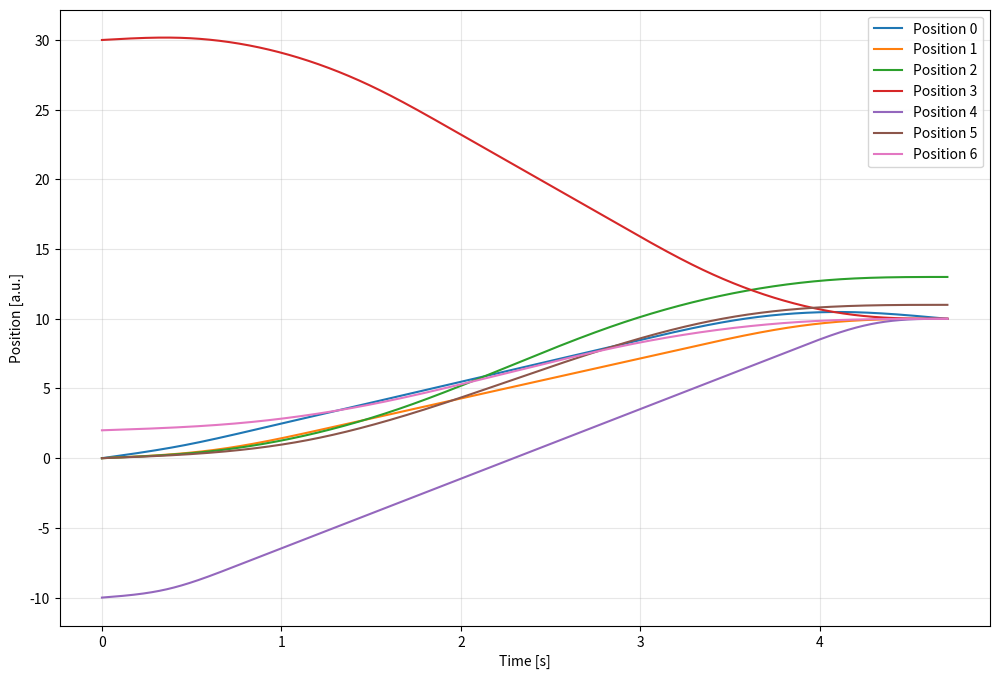
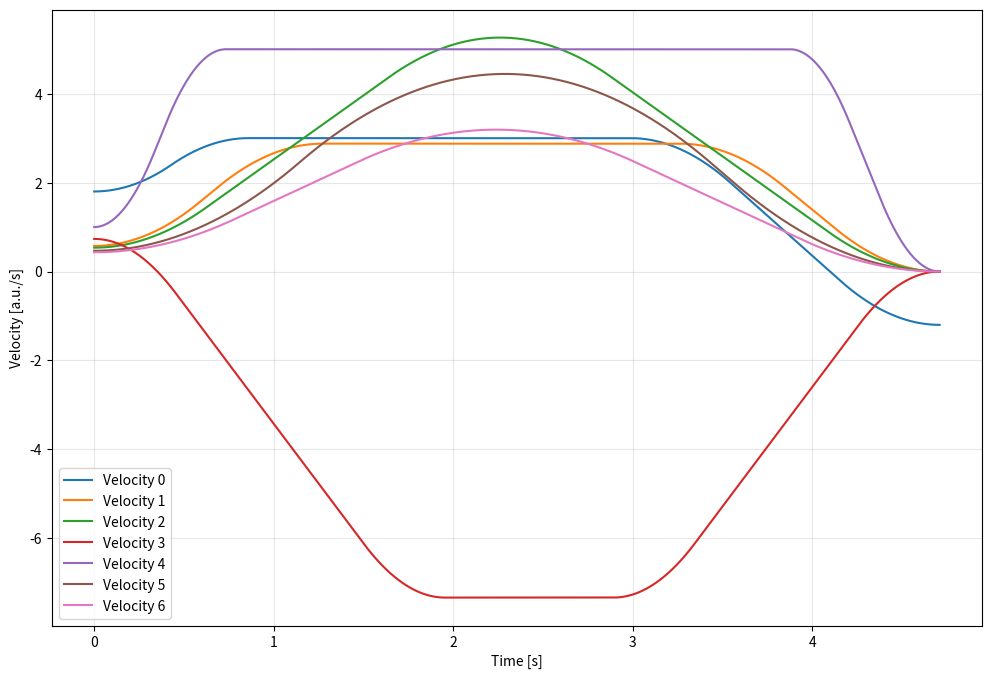
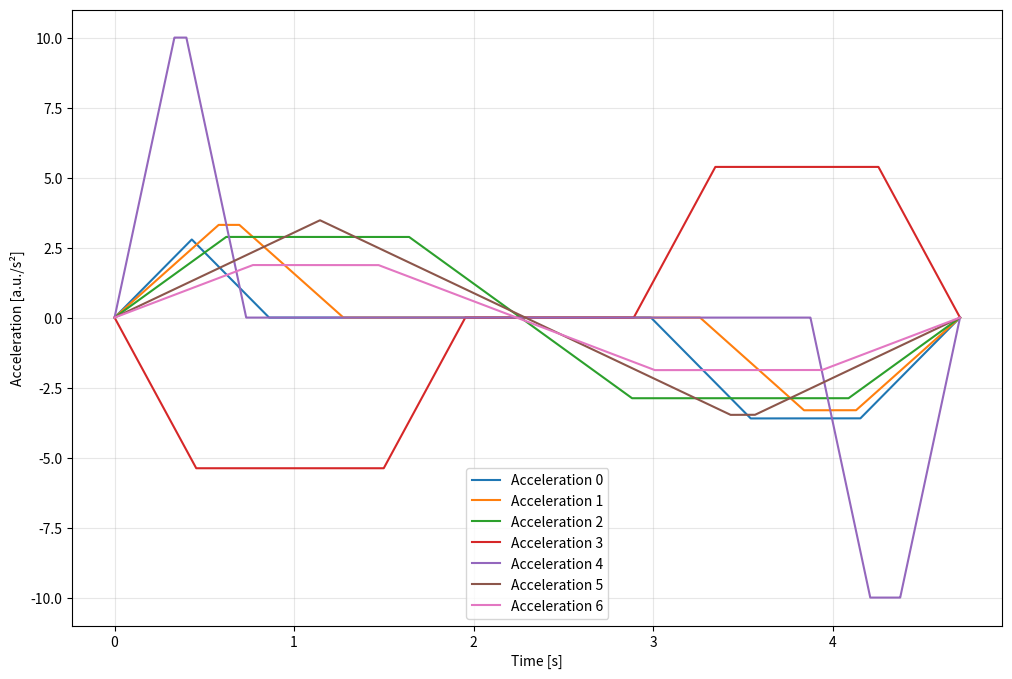
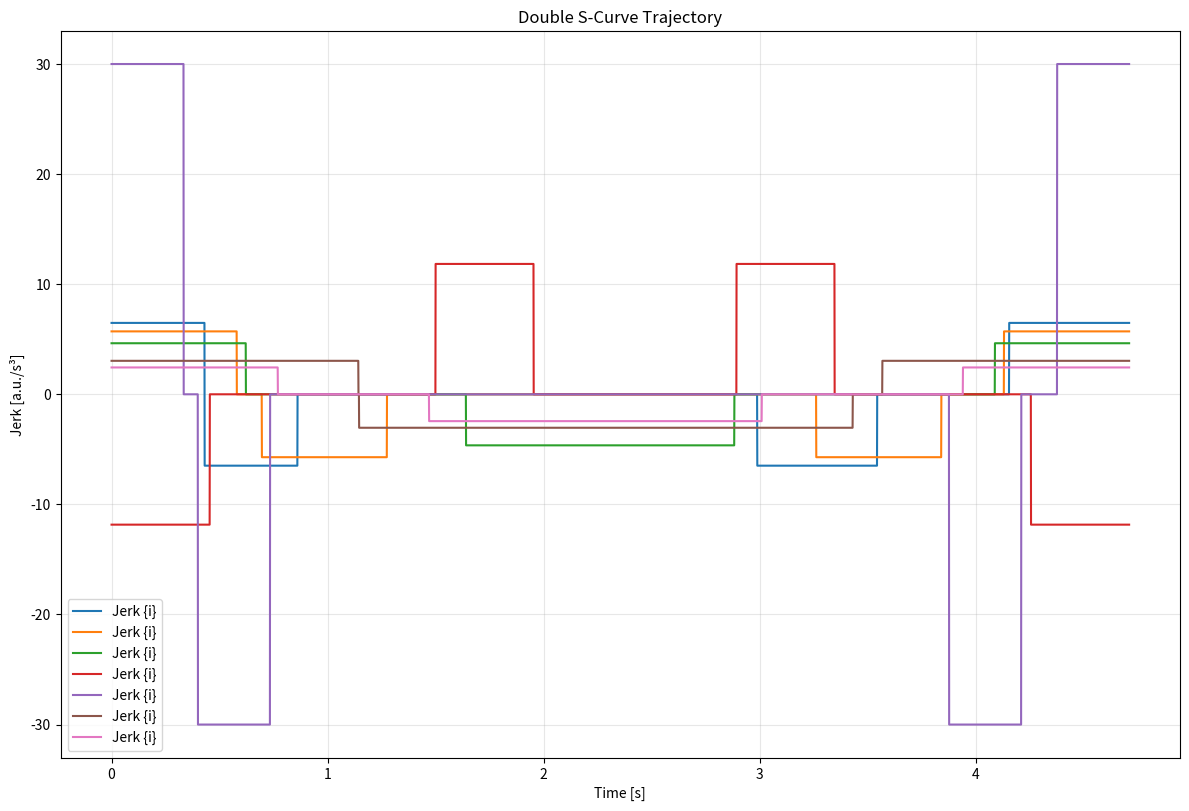

Write the Python code that produced these figures, in order.
import math
import matplotlib.pyplot as plt
import numpy as np
import copy



class DoubleSCurveTrajectoryGenerator:
    def __init__(self, dof, q0_in, q1_in, v0_in, v1_in, vmax, vmin, amax, amin, jmax, jmin):
        self.dof = dof
        self.t_list = []
        self.traj_pos = []
        self.traj_vel = []
        self.traj_acc = []
        self.traj_jerk = []
        self.lambda_ = 0.999
        self.max_iter = 1000
        self.reset(q0_in, q1_in, v0_in, v1_in, vmax, vmin, amax, amin, jmax, jmin)
    
    def reset(self, q0_in, q1_in, v0_in, v1_in, vmax, vmin, amax, amin, jmax, jmin):
        # 1. 给定初始条件，做相应转换
        self.sigma = np.array([np.sign(q1_in - q0_in) for q1_in, q0_in in zip(q1_in, q0_in)])
        self.q0 = [q0_in * sigma for q0_in, sigma in zip(q0_in, self.sigma)]
        self.q1 = [q1_in * sigma for q1_in, sigma in zip(q1_in, self.sigma)]
        self.v0 = [v0_in * sigma for v0_in, sigma in zip(v0_in, self.sigma)]
        self.v1 = [v1_in * sigma for v1_in, sigma in zip(v1_in, self.sigma)]
        self.v_max = [0.5 * (sigma + 1) * vmax + 0.5 * (sigma - 1) * vmin for vmax, vmin, sigma in zip(vmax, vmin, self.sigma)]
        self.v_min = [0.5 * (sigma + 1) * vmin + 0.5 * (sigma - 1) * vmax for vmax, vmin, sigma in zip(vmax, vmin, self.sigma)] 
        self.a_max = [0.5 * (sigma + 1) * amax + 0.5 * (sigma - 1) * amin for amax, amin, sigma in zip(amax, amin, self.sigma)]
        self.a_min = [0.5 * (sigma + 1) * amin + 0.5 * (sigma - 1) * amax for amax, amin, sigma in zip(amax, amin, self.sigma)]
        self.j_max = [0.5 * (sigma + 1) * jmax + 0.5 * (sigma - 1) * jmin for jmax, jmin, sigma in zip(jmax, jmin, self.sigma)]
        self.j_min = [0.5 * (sigma + 1) * jmin + 0.5 * (sigma - 1) * jmax for jmax, jmin, sigma in zip(jmax, jmin, self.sigma)]

        self.T = np.zeros(self.dof)
        self.T_a = np.zeros(self.dof)
        self.T_d = np.zeros(self.dof)
        self.T_j1 = np.zeros(self.dof)
        self.T_j2 = np.zeros(self.dof)
        self.T_v = np.zeros(self.dof)
        self.T_j = np.zeros(self.dof)

        self.v_lim = np.zeros(self.dof)
        self.a_lim_a = np.zeros(self.dof)
        self.a_lim_d = np.zeros(self.dof)

    def multi_double_s_curve_trajectory(self, dt):
        max_time = 0.
        for i in range(self.dof):
            total_time = self.double_s_curve_trajectory(axis = i)
            if total_time > max_time:
                max_time = total_time
            # 初始化空列表来收集所有关节的数据
        all_pos = []
        all_vel = []
        all_acc = []
        all_jerk = []
        print(f"max_time: {max_time}")
        # 为每个关节生成轨迹
        list_length = []
        for axis in range(self.dof):
            t_list, pos, vel, acc, jerk = self.get_profile(dt, axis, max_time)
            length = len(pos)
            list_length.append(length)  
            print(f"axis: {axis}, length: {length}")
        
            all_pos.append(pos)
            all_vel.append(vel)
            all_acc.append(acc)
            all_jerk.append(jerk)
            
        # 使用np.array()直接创建二维数组
        self.t_list = t_list
        self.traj_pos = np.array(all_pos)
        self.traj_vel = np.array(all_vel)
        self.traj_acc = np.array(all_acc)
        self.traj_jerk = np.array(all_jerk)
        print(f"traj_pos.shape {self.traj_pos.shape}")
        return max_time
            

    def double_s_curve_trajectory(self, axis):
        # 2. 假设v_max与a_max可达，计算各段时间值
        if (self.v_max[axis] - self.v0[axis]) * self.j_max[axis] < self.a_max[axis] ** 2:
            print(f"无法达到a_max")
            self.T_j1[axis] = np.sqrt((self.v_max[axis] - self.v0[axis]) / self.j_max[axis])
            self.T_a[axis] = 2 * self.T_j1[axis]
        else:
            self.T_j1[axis] = self.a_max[axis] / self.j_max[axis]
            self.T_a[axis] = self.T_j1[axis] + (self.v_max[axis] - self.v0[axis]) / self.a_max[axis]

        if (self.v_max[axis] - self.v1[axis]) * self.j_max[axis] < self.a_max[axis] ** 2:
            print(f"无法达到a_min")
            self.T_j2[axis] = np.sqrt((self.v_max[axis] - self.v1[axis]) / self.j_max[axis])    
            self.T_d[axis] = 2 * self.T_j2[axis]
        else:
            self.T_j2[axis] = self.a_max[axis] / self.j_max[axis]
            self.T_d[axis] = self.T_j2[axis] + (self.v_max[axis] - self.v1[axis]) / self.a_max[axis]
        
        self.T_v[axis] = (self.q1[axis] - self.q0[axis])/self.v_max[axis] - 0.5 * self.T_a[axis] * (1 + self.v0[axis]/self.v_max[axis]) - 0.5 * self.T_d[axis] * (1 + self.v1[axis]/self.v_max[axis])

        # 3. 分情况处理
        if self.T_v[axis] > 0:
            print(f"可以达到v_max")
            self.T[axis] = self.T_a[axis] + self.T_d[axis] + self.T_v[axis]
            print(f"Ta = {self.T_a[axis]:.4f}, Tv = {self.T_v[axis]:.4f}, Td = {self.T_d[axis]:.4f}, Tj1 = {self.T_j1[axis]:.4f}, Tj2 = {self.T_j2[axis]:.4f}")
            self.calc_max_vel_and_acc(axis)
            print(f"calculation finished, total time is {self.T[axis]:.4f}")
            return self.T[axis]
        
        self.T_v[axis] = 0.
        print(f"无法达到v_max")
        self.T[axis] = self.T_a[axis] + self.T_d[axis] + self.T_v[axis]
        print(f"T = {self.T[axis]:.4f} Ta = {self.T_a[axis]:.4f}, Tv = {self.T_v[axis]:.4f}, Td = {self.T_d[axis]:.4f}, Tj1 = {self.T_j1[axis]:.4f}, Tj2 = {self.T_j2[axis]:.4f}")
        iteration = 0
        while True:
            if iteration >= self.max_iter:
                break
            self.calc_traj_para(axis)
            # self.print_info()
            if self.T_a[axis] < 0 or self.T_d[axis] < 0:
                if self.T_a[axis] < 0 and self.v0[axis] > self.v1[axis]:
                    print("不存在加速段")
                    self.T_a[axis] = 0.
                    self.T_d[axis] = 2 * (self.q1[axis] - self.q0[axis])/(self.v1[axis] + self.v0[axis])
                    self.T_j1[axis] = 0.
                    value = self.j_max[axis] * (self.j_max[axis] * ((self.q1[axis] - self.q0[axis])**2) + ((self.v1[axis] + self.v0[axis])**2) * (self.v1[axis] - self.v0[axis]))
                    if value < 0.:
                        print(f"3.28b根号内为负，无法计算轨迹")
                        self.T[axis] = 0
                        break
                    self.T_j2[axis] = (self.j_max[axis] * (self.q1[axis] - self.q0[axis]) - np.sqrt(value))/(self.j_max[axis] * (self.v1[axis] + self.v0[axis]))
                if self.T_d[axis] < 0 and self.v1[axis] > self.v0[axis]:
                    print("不存在减速段")
                    self.T_d[axis] = 0.
                    self.T_a[axis] = 2 * (self.q1[axis] - self.q0[axis])/(self.v1[axis] + self.v0[axis])
                    self.T_j2[axis] = 0.
                    value = self.j_max[axis] * (self.j_max[axis] * (self.q1[axis] - self.q0[axis])**2 - (self.v1[axis] + self.v0[axis])**2 * (self.v1[axis] - self.v0[axis]))
                    if value < 0.:
                        print(f"3.29b根号内为负，无法计算轨迹")
                        self.T[axis] = 0
                        break
                    self.T_j1[axis] = (self.j_max[axis] * (self.q1[axis] - self.q0[axis]) - np.sqrt(value))/(self.j_max[axis] * (self.v1[axis] + self.v0[axis]))
                self.calc_max_vel_and_acc(axis)
                print(f"calculation finished, total time is {self.T[axis]:.4f}")
                return self.T[axis]
            else:
                if self.T_a[axis] > 2 * self.T_j[axis] and self.T_d[axis] > 2 * self.T_j[axis]:
                    print(f"存在加减速段")
                    self.calc_max_vel_and_acc(axis)
                    print(f"calculation finished, total time is {self.T[axis]:.4f}")
                    break
                else:
                    iteration += 1
                    # print(f"iteration {iteration} start")
                    self.a_max[axis] *= self.lambda_
                    self.a_min[axis] *= self.lambda_
        return self.T[axis]
            
    def calc_traj_para(self, axis):
        self.T_j1[axis] = self.T_j2[axis] = self.T_j[axis] = self.a_max[axis] / self.j_max[axis]
        delta = (self.a_max[axis]**4)/(self.j_max[axis]**2) + 2 * (self.v0[axis]**2 + self.v1[axis]**2) + \
        self.a_max[axis] * (4 * (self.q1[axis] - self.q0[axis]) - (2 * self.a_max[axis] * (self.v0[axis] + self.v1[axis]))/self.j_max[axis])
        if delta < 0.:
            print(f"3.27根号内为负，无法计算轨迹")
            self.T[axis] = 0
            return self.T[axis]
        self.T_a[axis] = ((self.a_max[axis]**2)/self.j_max[axis] - 2 * self.v0[axis] + np.sqrt(delta))/(2 * self.a_max[axis])
        self.T_d[axis] = ((self.a_max[axis]**2)/self.j_max[axis] - 2 * self.v1[axis] + np.sqrt(delta))/(2 * self.a_max[axis])
        # print(f"calc_traj_para T_a = {self.T_a:.4f}, Tv = {self.T_v:.4f}, Td = {self.T_d:.4f}, Tj1 = {self.T_j1:.4f}, Tj2 = {self.T_j2:.4f}")
        self.T[axis] = self.T_a[axis] + self.T_d[axis] + self.T_v[axis]

    def calc_max_vel_and_acc(self, axis):
        self.T[axis] = self.T_a[axis] + self.T_d[axis] + self.T_v[axis]
        self.a_lim_a[axis] = self.j_max[axis] * self.T_j1[axis]
        self.a_lim_d[axis] = -self.j_max[axis] * self.T_j2[axis]
        self.v_lim[axis] = self.v0[axis] + (self.T_a[axis] - self.T_j1[axis]) * self.a_lim_a[axis]

    def get_profile(self, dt, axis, T = None):
        factor = 1.
        if T != None:
            factor = self.T[axis] / T
            if factor > 1. or factor <= 0.:
                print(f"factor must be in (0,1]")
                return None
        t = 0
        dt = dt * factor
        t_list = []
        q_list = []
        dq_list = []
        ddq_list = []
        dddq_list = []
        epsilon = 1e-10  # 极小值容差
        while t < self.T[axis] - epsilon:
            q_t, dq_t, ddq_t, dddq_t = self.get_traj_by_time_scale(t, axis, factor)
            t_list.append(t / factor)
            q_list.append(q_t)
            dq_list.append(dq_t)
            ddq_list.append(ddq_t)
            dddq_list.append(dddq_t)
            t += dt
        q_t, dq_t, ddq_t, dddq_t = self.get_traj_by_time_scale(self.T[axis], axis, factor)
        t_list.append(self.T[axis] / factor)
        q_list.append(q_t)
        dq_list.append(dq_t)
        ddq_list.append(ddq_t)
        dddq_list.append(dddq_t)
        return t_list, q_list, dq_list, ddq_list, dddq_list
    
    def get_traj_by_time_scale(self,t, axis, factor):
        if t >= 0 and t <= self.T_j1[axis]:
            q_t = self.q0[axis] + self.v0[axis] * t + (self.j_max[axis] * t**3)/6.
            dq_t = self.v0[axis] + (self.j_max[axis] * t**2)/2.
            ddq_t = self.j_max[axis] * t
            dddq_t = self.j_max[axis]
            # print(f"加加速 t {t:.4f}, q = {q_t:.4f} dq = {dq_t:.4f} v0 {self.v0[axis]:.4f}, a_lim_a = {self.a_lim_a[axis]:.4f}, T_j1 = {self.T_j1[axis]:.4f}")
        if t > self.T_j1[axis] and t <= self.T_a[axis] - self.T_j1[axis]:
            q_t = self.q0[axis] + self.v0[axis] * t + self.a_lim_a[axis] * (3 * t**2 - 3 * self.T_j1[axis] * t + self.T_j1[axis]**2)/6.
            dq_t = self.v0[axis] + self.a_lim_a[axis] * (t - self.T_j1[axis]/2.)
            ddq_t = self.a_lim_a[axis]
            dddq_t = 0
            # print(f"恒加速 t {t:.4f}, q = {q_t:.4f} dq = {dq_t:.4f} v0 {self.v0[axis]:.4f}, a_lim_a = {self.a_lim_a[axis]:.4f}, T_j1 = {self.T_j1[axis]:.4f}")
        if t > self.T_a[axis] - self.T_j1[axis] and t <= self.T_a[axis]:
            q_t = self.q0[axis] + 0.5 * (self.v_lim[axis] + self.v0[axis]) * self.T_a[axis] - self.v_lim[axis] * (self.T_a[axis] - t) - (self.j_min[axis] * (self.T_a[axis] - t)**3)/6.
            dq_t = self.v_lim[axis] + (self.j_min[axis] * (self.T_a[axis] - t)**2)/2.
            ddq_t = -self.j_min[axis] * (self.T_a[axis] - t)
            dddq_t = self.j_min[axis]
            # print(f"减加速 t {t:.4f}, q = {q_t:.4f} dq = {dq_t:.4f}  v_lim {self.v_lim:.4f}, j_min = {self.j_min:.4f}, T_a = {self.T_a:.4f}")
        if t > self.T_a[axis] and t <= self.T_a[axis] + self.T_v[axis]:
            q_t = self.q0[axis] + 0.5 * (self.v_lim[axis] + self.v0[axis]) * self.T_a[axis] + self.v_lim[axis] * (t - self.T_a[axis]) 
            dq_t = self.v_lim[axis] 
            ddq_t = 0
            dddq_t = 0
            # print(f"恒速 t {t:.4f}, q = {q_t:.4f} dq = {dq_t:.4f} v_lim {self.v_lim:.4f}, j_min = {self.j_min:.4f}, T_a = {self.T_a:.4f}")
        if t > self.T[axis] - self.T_d[axis] and t <= self.T[axis] - self.T_d[axis] + self.T_j2[axis]:
            q_t = self.q1[axis] - 0.5 * (self.v_lim[axis] + self.v1[axis]) * self.T_d[axis] + self.v_lim[axis] * (t - self.T[axis] + self.T_d[axis]) - (self.j_max[axis] * (t - self.T[axis] + self.T_d[axis])**3)/6.
            dq_t = self.v_lim[axis] - (self.j_max[axis] * (t - self.T[axis] + self.T_d[axis])**2)/2      
            ddq_t = -self.j_max[axis] * (t - self.T[axis] + self.T_d[axis])
            dddq_t = self.j_min[axis]
            # print(f"加减速 t {t:.4f}, q = {q_t:.4f} dq = {dq_t:.4f} v_lim {self.v_lim[axis]:.4f}, a_lim_d = {self.a_lim_d[axis]:.4f}, j_max = {self.j_max[axis]:.4f}")
        if t > self.T[axis] - self.T_d[axis] + self.T_j2[axis] and t <= self.T[axis] - self.T_j2[axis]:
            q_t = self.q1[axis] - 0.5 * (self.v_lim[axis] + self.v1[axis]) * self.T_d[axis] + self.v_lim[axis] * (t - self.T[axis] + self.T_d[axis]) + \
            (self.a_lim_d[axis]/6.) * (3 * ((t - self.T[axis] + self.T_d[axis])**2) - 3 * self.T_j2[axis] * (t - self.T[axis] + self.T_d[axis]) + self.T_j2[axis]**2)
            dq_t = self.v_lim[axis] + self.a_lim_d[axis] * (t - self.T[axis] + self.T_d[axis] - self.T_j2[axis]/2)
            ddq_t = self.a_lim_d[axis]
            dddq_t = 0
            # print(f"恒减速 t {t:.4f}, q = {q_t:.4f} dq = {dq_t:.4f}  q1 {self.q1[axis]:.4f}, v1 {self.v1[axis]:.4f}, v_lim {self.v_lim[axis]:.4f}")
        if t > self.T[axis] - self.T_j2[axis] and t <= self.T[axis]:
            q_t = self.q1[axis] - self.v1[axis] * (self.T[axis] - t) - (self.j_max[axis] * (self.T[axis] - t)**3)/6.
            dq_t = self.v1[axis] + (self.j_max[axis] * (self.T[axis] - t)**2)/2.
            ddq_t = -self.j_max[axis] * (self.T[axis] - t)
            dddq_t = self.j_max[axis]
            # print(f"减减速t {t:.4f}, q = {q_t:.4f} dq = {dq_t:.4f} v_lim {self.v_lim:.4f}, j_max = {self.j_max:.4f}, T_d = {self.T_d:.4f}")
        q_t = self.sigma[axis] * q_t 
        dq_t = self.sigma[axis] * dq_t * factor
        ddq_t = self.sigma[axis] * ddq_t * factor**2
        dddq_t = self.sigma[axis] * dddq_t * factor**3
        return q_t, dq_t, ddq_t, dddq_t
    

    
    def print_info(self):
        print(f"print trajectory info:")
        print(f"q0 = {self.q0}, \nq1 = {self.q1}, \nv0 = {self.v0}, \nv1 = {self.v1}\n")
        print(f"T = {self.T},\n Ta = {self.T_a},\n Tv = {self.T_v},\n Td = {self.T_d}, \n\
        T_j = {self.T_j}\n Tj1 = {self.T_j1}, \nTj2 = {self.T_j2}\n")
        print(f"vlim = {self.v_lim},\n a_lim_a = {self.a_lim_a}, \n a_lim_d = {self.a_lim_d}")
        print(f"vmax = {self.v_max}, \n vmin = {self.v_min},\n a_max = {self.a_max}, \n a_min = {self.a_min}, \n jmax = {self.j_max}, \njmin = {self.j_min}")
        print(f"加加速 {self.T_j1}\n 恒加速 {self.T_a - self.T_j1} \n减加速 {self.T_a:} \n恒速 {self.T_a + self.T_v} \
    {self.T - self.T_d} 加减速 {self.T - self.T_d + self.T_j2} 恒减速 {self.T - self.T_j2} 减减速 {self.T}")

    def plot_all_trajectories(self, t_list, pos, vel, acc, jerk, t_list1=[], pos1=[], vel1=[], acc1=[], jerk1=[]):
        print(f"dof {self.dof}")
        # 7. 绘图
        plt.figure(figsize=(12, 8))
        # 位置
        for i in range(self.dof):
            print(f"{i} pos pos.shape {pos[i]}")
            plt.plot(t_list, pos[i], linewidth=1.5, label=f'Position {i}')
        plt.xlabel('Time [s]')
        plt.ylabel('Position [a.u.]')
        plt.legend()
        plt.grid(True, alpha=0.3)
        # 速度
        plt.figure(figsize=(12, 8))
        for i in range(self.dof):
            plt.plot(t_list, vel[i], linewidth=1.5, label=f'Velocity {i}')
        plt.xlabel('Time [s]')
        plt.ylabel('Velocity [a.u./s]')
        plt.legend()
        plt.grid(True, alpha=0.3)
        # 加速度
        plt.figure(figsize=(12, 8))
        for i in range(self.dof):
            plt.plot(t_list, acc[i], linewidth=1.5, label=f'Acceleration {i}')
        plt.xlabel('Time [s]')
        plt.ylabel('Acceleration [a.u./s²]')
        plt.legend()
        plt.grid(True, alpha=0.3)
        # 加加速度
        plt.figure(figsize=(12, 8))
        for i in range(self.dof):
            plt.plot(t_list, jerk[i], linewidth=1.5, label='Jerk {i}')
        plt.xlabel('Time [s]')
        plt.ylabel('Jerk [a.u./s³]')
        plt.legend()
        plt.grid(True, alpha=0.3)

        plt.tight_layout()
        plt.title(f'Double S-Curve Trajectory')
        plt.show()

        return {
            'time': t_list,
            'position': pos,
            'velocity': vel,
            'acceleration': acc,
            'jerk': jerk,
            'total_time': t_list,
        }

# ======================== 测试用例（反向运动重点验证） ========================
if __name__ == "__main__":
    # 输入v0_in=2 → 校准后v0=-2（因为q1<q0，dir_pos=-1），位置从15→5
    constrains = np.array(([0,10,3,-2,5,-5,10,-10,30,-30],
                  [0,10,1,0,5,-5,10,-10,30,-30],
                  [0,13,1,0,10,-10,10,-10,30,-30],
                    [30,10,1,0,10,-10,10,-10,30,-30],
                    [-10,10,1,0,5,-5,10,-10,30,-30],
                    [0,11,1,0,10,-10,20,-20,30,-30],
                    [2,10,1,0,10,-10,10,-10,30,-30]
                    ))

    planner = DoubleSCurveTrajectoryGenerator(7, constrains[:,0], constrains[:,1], constrains[:,2], constrains[:,3], \
                    constrains[:,4], constrains[:,5], constrains[:,6], constrains[:,7], constrains[:,8], constrains[:,9])
    total_time = planner.multi_double_s_curve_trajectory(0.001)
    if total_time > 0:
        t_list = planner.t_list
        pos = planner.traj_pos
        vel = planner.traj_vel
        acc = planner.traj_acc
        jerk = planner.traj_jerk
        print(f"pos {pos.shape} vel {vel.shape} acc {acc.shape} jerk {jerk.shape}")
        planner.plot_all_trajectories(t_list, pos, vel, acc, jerk)
        planner.print_info()
